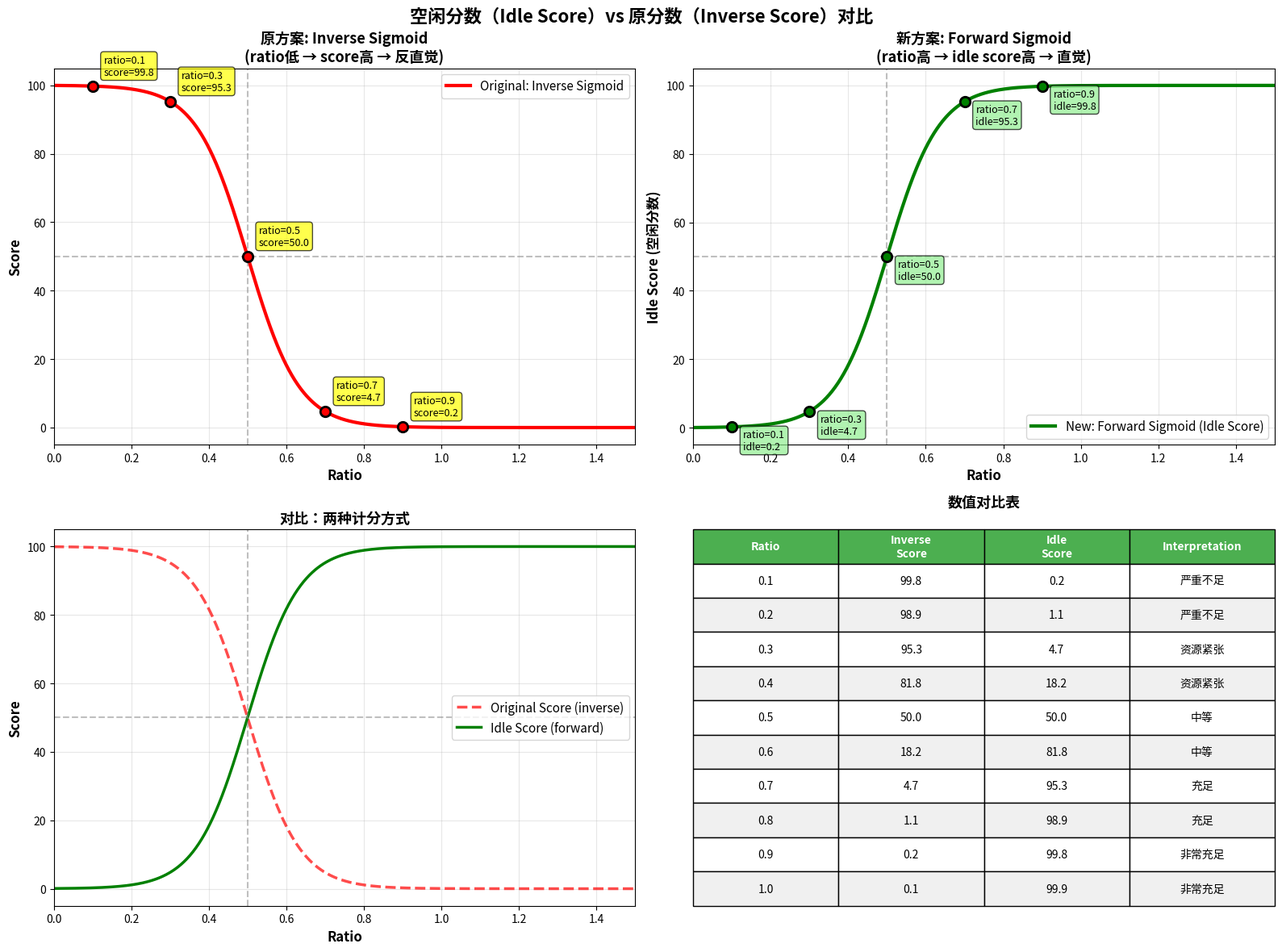

Write Python code to recreate this figure.
#!/usr/bin/env python3
"""
Design Idle Score function (forward sigmoid)
Ratio越高 → 空闲分数越高 → 资源充足 → 增益因子高
"""

import numpy as np
import matplotlib.pyplot as plt

ratios = np.linspace(0, 1.5, 1000)

# Current: Inverse Sigmoid (ratio低 → score高)
def inverse_sigmoid_score(ratio):
    center = 0.5
    steepness = 15.0
    sigmoid_value = 1.0 / (1.0 + np.exp(-steepness * (ratio - center)))
    return (1.0 - sigmoid_value) * 100.0

# New: Forward Sigmoid (ratio高 → idle score高)
def forward_sigmoid_score(ratio):
    center = 0.5
    steepness = 15.0
    sigmoid_value = 1.0 / (1.0 + np.exp(-steepness * (ratio - center)))
    return sigmoid_value * 100.0  # 直接用sigmoid，不取反

# Calculate scores
inverse_scores = inverse_sigmoid_score(ratios)
forward_scores = forward_sigmoid_score(ratios)

# Create comparison plot
fig, axes = plt.subplots(2, 2, figsize=(16, 12))
fig.suptitle('空闲分数（Idle Score）vs 原分数（Inverse Score）对比', fontsize=16, fontweight='bold')

# Plot 1: Original inverse sigmoid
ax1 = axes[0, 0]
ax1.plot(ratios, inverse_scores, color='red', linewidth=3, label='Original: Inverse Sigmoid')
ax1.set_xlabel('Ratio', fontsize=12, fontweight='bold')
ax1.set_ylabel('Score', fontsize=12, fontweight='bold')
ax1.set_title('原方案: Inverse Sigmoid\n(ratio低 → score高 → 反直觉)', fontsize=13, fontweight='bold')
ax1.grid(True, alpha=0.3)
ax1.axhline(y=50, color='gray', linestyle='--', alpha=0.5)
ax1.axvline(x=0.5, color='gray', linestyle='--', alpha=0.5)

# Mark key points
key_ratios = [0.1, 0.3, 0.5, 0.7, 0.9]
for r in key_ratios:
    s = inverse_sigmoid_score(np.array([r]))[0]
    ax1.scatter(r, s, s=80, c='red', edgecolors='black', linewidths=2, zorder=5)
    ax1.annotate(f'ratio={r:.1f}\nscore={s:.1f}',
                xy=(r, s), xytext=(10, 10), textcoords='offset points',
                fontsize=9, bbox=dict(boxstyle='round', facecolor='yellow', alpha=0.7))

ax1.legend(fontsize=11)
ax1.set_xlim([0, 1.5])

# Plot 2: New forward sigmoid (Idle Score)
ax2 = axes[0, 1]
ax2.plot(ratios, forward_scores, color='green', linewidth=3, label='New: Forward Sigmoid (Idle Score)')
ax2.set_xlabel('Ratio', fontsize=12, fontweight='bold')
ax2.set_ylabel('Idle Score (空闲分数)', fontsize=12, fontweight='bold')
ax2.set_title('新方案: Forward Sigmoid\n(ratio高 → idle score高 → 直觉)', fontsize=13, fontweight='bold')
ax2.grid(True, alpha=0.3)
ax2.axhline(y=50, color='gray', linestyle='--', alpha=0.5)
ax2.axvline(x=0.5, color='gray', linestyle='--', alpha=0.5)

# Mark key points
for r in key_ratios:
    s = forward_sigmoid_score(np.array([r]))[0]
    ax2.scatter(r, s, s=80, c='green', edgecolors='black', linewidths=2, zorder=5)
    ax2.annotate(f'ratio={r:.1f}\nidle={s:.1f}',
                xy=(r, s), xytext=(10, -20), textcoords='offset points',
                fontsize=9, bbox=dict(boxstyle='round', facecolor='lightgreen', alpha=0.7))

ax2.legend(fontsize=11)
ax2.set_xlim([0, 1.5])

# Plot 3: Comparison
ax3 = axes[1, 0]
ax3.plot(ratios, inverse_scores, color='red', linewidth=2.5, linestyle='--',
         alpha=0.7, label='Original Score (inverse)')
ax3.plot(ratios, forward_scores, color='green', linewidth=2.5,
         label='Idle Score (forward)')
ax3.set_xlabel('Ratio', fontsize=12, fontweight='bold')
ax3.set_ylabel('Score', fontsize=12, fontweight='bold')
ax3.set_title('对比：两种计分方式', fontsize=13, fontweight='bold')
ax3.grid(True, alpha=0.3)
ax3.legend(fontsize=11)
ax3.axhline(y=50, color='gray', linestyle='--', alpha=0.5)
ax3.axvline(x=0.5, color='gray', linestyle='--', alpha=0.5)
ax3.set_xlim([0, 1.5])

# Plot 4: Table of values
ax4 = axes[1, 1]
ax4.axis('off')

# Create table
table_data = []
test_ratios = [0.1, 0.2, 0.3, 0.4, 0.5, 0.6, 0.7, 0.8, 0.9, 1.0]
table_data.append(['Ratio', 'Inverse\nScore', 'Idle\nScore', 'Interpretation'])

for r in test_ratios:
    inv_s = inverse_sigmoid_score(np.array([r]))[0]
    fwd_s = forward_sigmoid_score(np.array([r]))[0]

    if r < 0.3:
        interp = "严重不足"
    elif r < 0.5:
        interp = "资源紧张"
    elif r < 0.7:
        interp = "中等"
    elif r < 0.9:
        interp = "充足"
    else:
        interp = "非常充足"

    table_data.append([f'{r:.1f}', f'{inv_s:.1f}', f'{fwd_s:.1f}', interp])

table = ax4.table(cellText=table_data, cellLoc='center', loc='center',
                 bbox=[0, 0, 1, 1])
table.auto_set_font_size(False)
table.set_fontsize(10)
table.scale(1, 2)

# Color header
for i in range(4):
    table[(0, i)].set_facecolor('#4CAF50')
    table[(0, i)].set_text_props(weight='bold', color='white')

# Color rows
for i in range(1, len(table_data)):
    if i % 2 == 0:
        for j in range(4):
            table[(i, j)].set_facecolor('#f0f0f0')

ax4.set_title('数值对比表', fontsize=13, fontweight='bold', pad=20)

plt.tight_layout()
plt.savefig('idle_score_comparison.png', dpi=150, bbox_inches='tight')
print("✓ Saved: idle_score_comparison.png")

# Print formulas
print("\n" + "="*80)
print("FORMULA COMPARISON")
print("="*80)

print("\n原方案 (Inverse Sigmoid):")
print("  score = [1 - sigmoid(ratio, center=0.5, steepness=15)] × 100")
print("  逻辑: ratio越低 → score越高 (反直觉)")

print("\n新方案 (Forward Sigmoid - Idle Score):")
print("  idle_score = sigmoid(ratio, center=0.5, steepness=15) × 100")
print("  逻辑: ratio越高 → idle_score越高 (直觉)")

print("\nC++ Implementation (新方案):")
print("-" * 80)
print("""
double AimdRateControl::CalculateIdleScore() const {
  const double center = 0.5;
  const double steepness = 15.0;

  // Forward sigmoid: ratio高 → score高
  double sigmoid_value = 1.0 / (1.0 + std::exp(-steepness * (smoothed_cellular_ratio_ - center)));
  double idle_score = sigmoid_value * 100.0;

  return idle_score;
}
""")

print("\n" + "="*80)
print("GAIN FACTOR MAPPING (需要调整)")
print("="*80)

print("\n原方案 (Inverse Score → Gain):")
print("  Score >= 90  → Gain = 0.0  (严重不足，停止)")
print("  Score >= 70  → Gain = 0.5  (紧张，保守)")
print("  Score >= 50  → Gain = 1.0  (中等，正常)")
print("  Score >= 20  → Gain = 1.5  (一般，激进)")
print("  Score < 20   → Gain = 2.0  (充足，非常激进)")

print("\n新方案 (Idle Score → Gain) - 需要反向:")
print("  Idle Score <= 10  → Gain = 0.0  (严重不足，停止)")
print("  Idle Score <= 30  → Gain = 0.5  (紧张，保守)")
print("  Idle Score <= 50  → Gain = 1.0  (中等，正常)")
print("  Idle Score <= 80  → Gain = 1.5  (一般，激进)")
print("  Idle Score > 80   → Gain = 2.0  (充足，非常激进)")

print("\n" + "="*80)
print("KEY BENEFITS OF IDLE SCORE")
print("="*80)

print("""
优势:
  1. 直觉性: ratio高 → idle score高 → 含义一致
  2. 命名清晰: "空闲分数"直接表达资源充足程度
  3. 逻辑简单: 不需要反向思考
  4. 可读性: 日志更容易理解

示例日志对比:
  原方案: Score: 95.3 → 难理解（高分=资源紧张？）
  新方案: IdleScore: 4.7 → 易理解（低分=资源紧张✓）
""")

# Numerical comparison
print("\n" + "="*80)
print("NUMERICAL COMPARISON")
print("="*80)
print(f"{'Ratio':<10} {'Inverse Score':<20} {'Idle Score':<20} {'Status':<20}")
print("-" * 80)

for r in test_ratios:
    inv_s = inverse_sigmoid_score(np.array([r]))[0]
    fwd_s = forward_sigmoid_score(np.array([r]))[0]

    if r < 0.3:
        status = "严重不足"
    elif r < 0.5:
        status = "资源紧张"
    elif r < 0.7:
        status = "中等"
    elif r < 0.9:
        status = "充足"
    else:
        status = "非常充足"

    print(f"{r:<10.1f} {inv_s:<20.2f} {fwd_s:<20.2f} {status:<20}")

print("\n注意: Inverse Score + Idle Score = 100 (完全镜像关系)")
